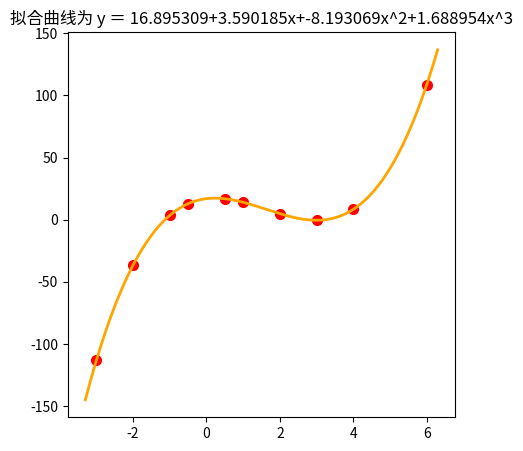

This chart was generated by the following Python code: (Note: this script raises an exception after producing the figure.)
import numpy as np
import matplotlib.pyplot as plt
import matplotlib.font_manager as fm
from scipy.linalg import solve

def Coefficient(n, Xi=[], Yi=[]):
    Coe_a = 1; Coe_b = 0; Coe_c = 0; Coe_d = 0; Coe_y = 0
    for i in range(0, n):
        Coe_b += Xi[i]
        Coe_c += (Xi[i]) ** 2
        Coe_d += (Xi[i]) ** 3
        Coe_y += Yi[i]
    Coe_b = Coe_b / n
    Coe_c = Coe_c / n
    Coe_d = Coe_d / n
    Coe_y = Coe_y / n
    return(Coe_a, Coe_b, Coe_c, Coe_d, Coe_y)

# y = 16.9 + 3.6*x - 8.2*x**2 + 1.69*x**3
Xi_1 = [-3, -2, -1, -0.5, 0.5, 1, 2, 3, 4, 6]
Yi_1 = [-113.2, -36.6, 3.41, 12.8, 16.9, 14, 4.82, -0.47, 8.26, 108.3]

m = 4    #几个系数，一元三次方程 m=3+1
Row = []
for i in range(0, m):
    k = len(Xi_1) - i
    Row.append(list(Coefficient(k, Xi_1, Yi_1)))
#print(Row)

#解方程组
Fa = np.array([Row[0][0:m], Row[1][0:m], Row[2][0:m], Row[3][0:m]])
Fb = np.array([Row[0][m:m+1], Row[1][m:m+1], Row[2][m:m+1], Row[3][m:m+1]])
xx = solve(Fa, Fb)

###绘图，看拟合效果###
myfont = fm.FontProperties(fname=r'C:\Windows\Fonts\simkai.ttf')      #装载中文字库
plt.figure(figsize = (5, 5))    #创建图形，设置图形整体大小，单位为英寸
plt.scatter(Xi_1, Yi_1, color = "red", label = "样本点", linewidth = 2)    #画样本点
x = np.linspace(Xi_1[0] - 0.3, Xi_1[len(Xi_1) - 1] + 0.3, 1000)    #确定X轴需显示数据的范围，并设置曲线点数

#绘制y = a + b*x + c*x^2函数
a = round(xx[0][0], 6)
b = round(xx[1][0], 6)
c = round(xx[2][0], 6)
d = round(xx[3][0], 6)
print('a＝{0}，b＝{1}，c＝{2}，d＝{3}。'.format(a, b, c, d))
y = a + b*x + c*x**2 + d*x**3
plt.plot(x, y, color = "orange", label = "拟合数据", linewidth=2)    #画拟合曲线
plt.title("拟合曲线为 y ＝ {0}+{1}x+{2}x^2+{3}x^3".format(a, b, c, d), FontProperties='STKAITI', fontsize=14)    #需在坐标图顶部标注的字

plt.legend(prop=myfont)     # 设置图例，显示中文字体。
plt.show()


'''
def transform(x):
    xx1 = 16.9 + 3.6*x - 8.2*x**2 + 1.69*x**3
    return xx1
num = list(map(transform, Xi_1))
print(num)
'''

